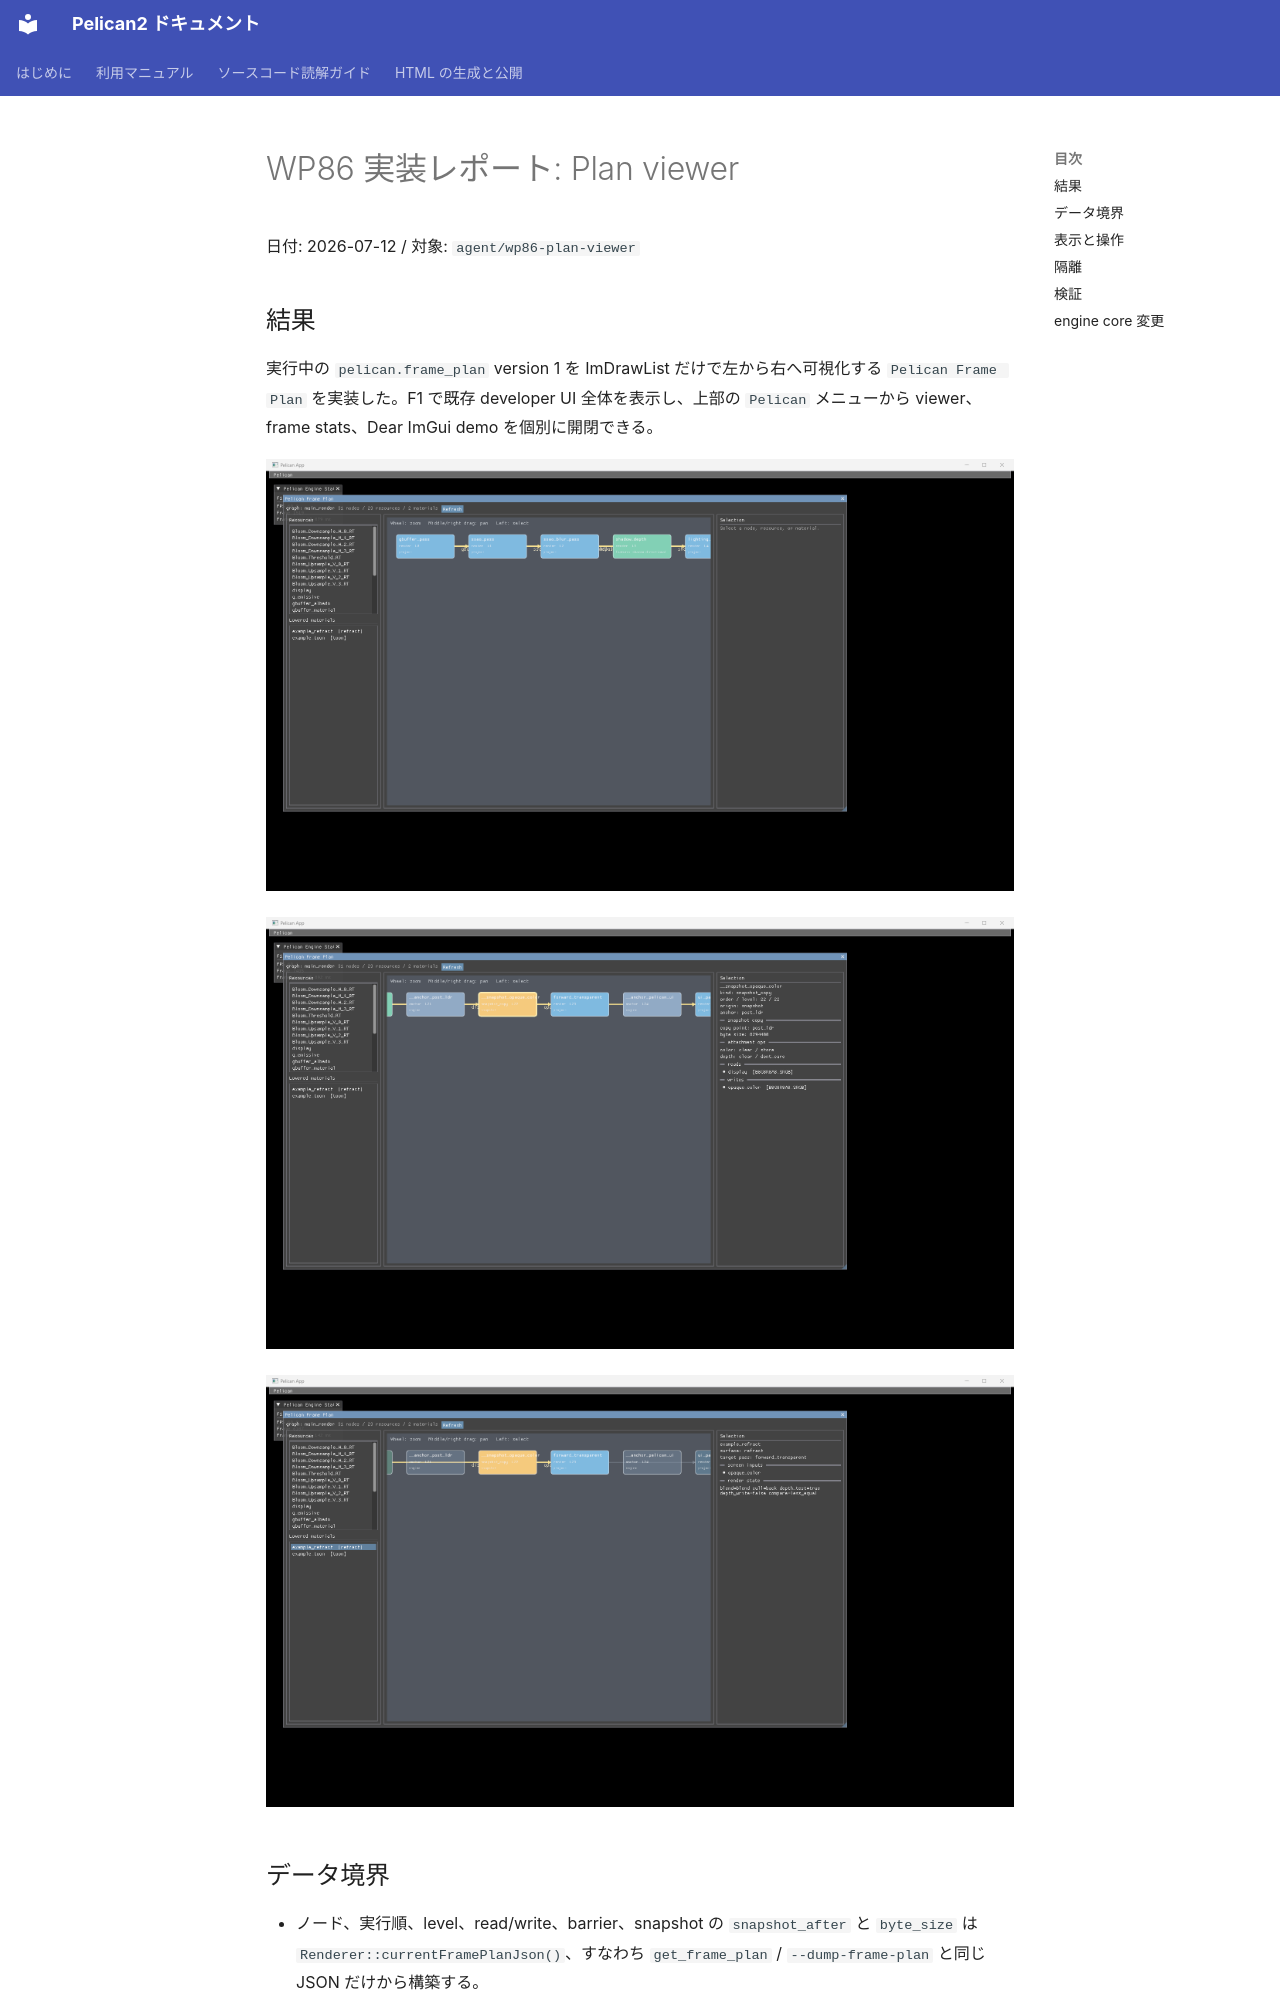

repository: pelican-games/peligraph · page: design_reviews/2026-07-12_wp86_report.html · generator: mkdocs

# WP86 実装レポート: Plan viewer

日付: 2026-07-12 / 対象: `agent/wp86-plan-viewer`

## 結果

実行中の `pelican.frame_plan` version 1 を ImDrawList だけで左から右へ可視化する
`Pelican Frame Plan` を実装した。F1 で既存 developer UI 全体を表示し、上部の
`Pelican` メニューから viewer、frame stats、Dear ImGui demo を個別に開閉できる。

![frame plan 全体](2026-07-12_wp86_overview.png)

![snapshot_copy のノード選択](2026-07-12_wp86_node_selection.png)

![屈折マテリアルから snapshot と振り分け先パスをハイライト](2026-07-12_wp86_material_highlight.png)

## データ境界

- ノード、実行順、level、read/write、barrier、snapshot の `snapshot_after` と
  `byte_size` は `Renderer::currentFramePlanJson()`、すなわち
  `get_frame_plan` / `--dump-frame-plan` と同じ JSON だけから構築する。
- format、format_class、load/store、feature 由来、canonical anchor は、実行時と
  同じ `ProjectBasicConfig`、`PathResolver`、`composeRenderFeatureConfig`、
  `resolveRenderTargetFormatClassesV2` をツール層で再評価して表示注釈にする。
  注釈は plan の node/barrier を追加・削除・並べ替えできない。
- `.material.json` は project root からファイル名順に収集し、正規の
  `parseSurfaceFormat`、`parseMaterialFormatJson`、`lowerMaterial` を通す。
  surface stem、screen_inputs、target_pass、render_state は lowering 結果だけを
  表示する。
- renderer 内部構造への参照と engine core の const accessor 追加はともに 0 件。
